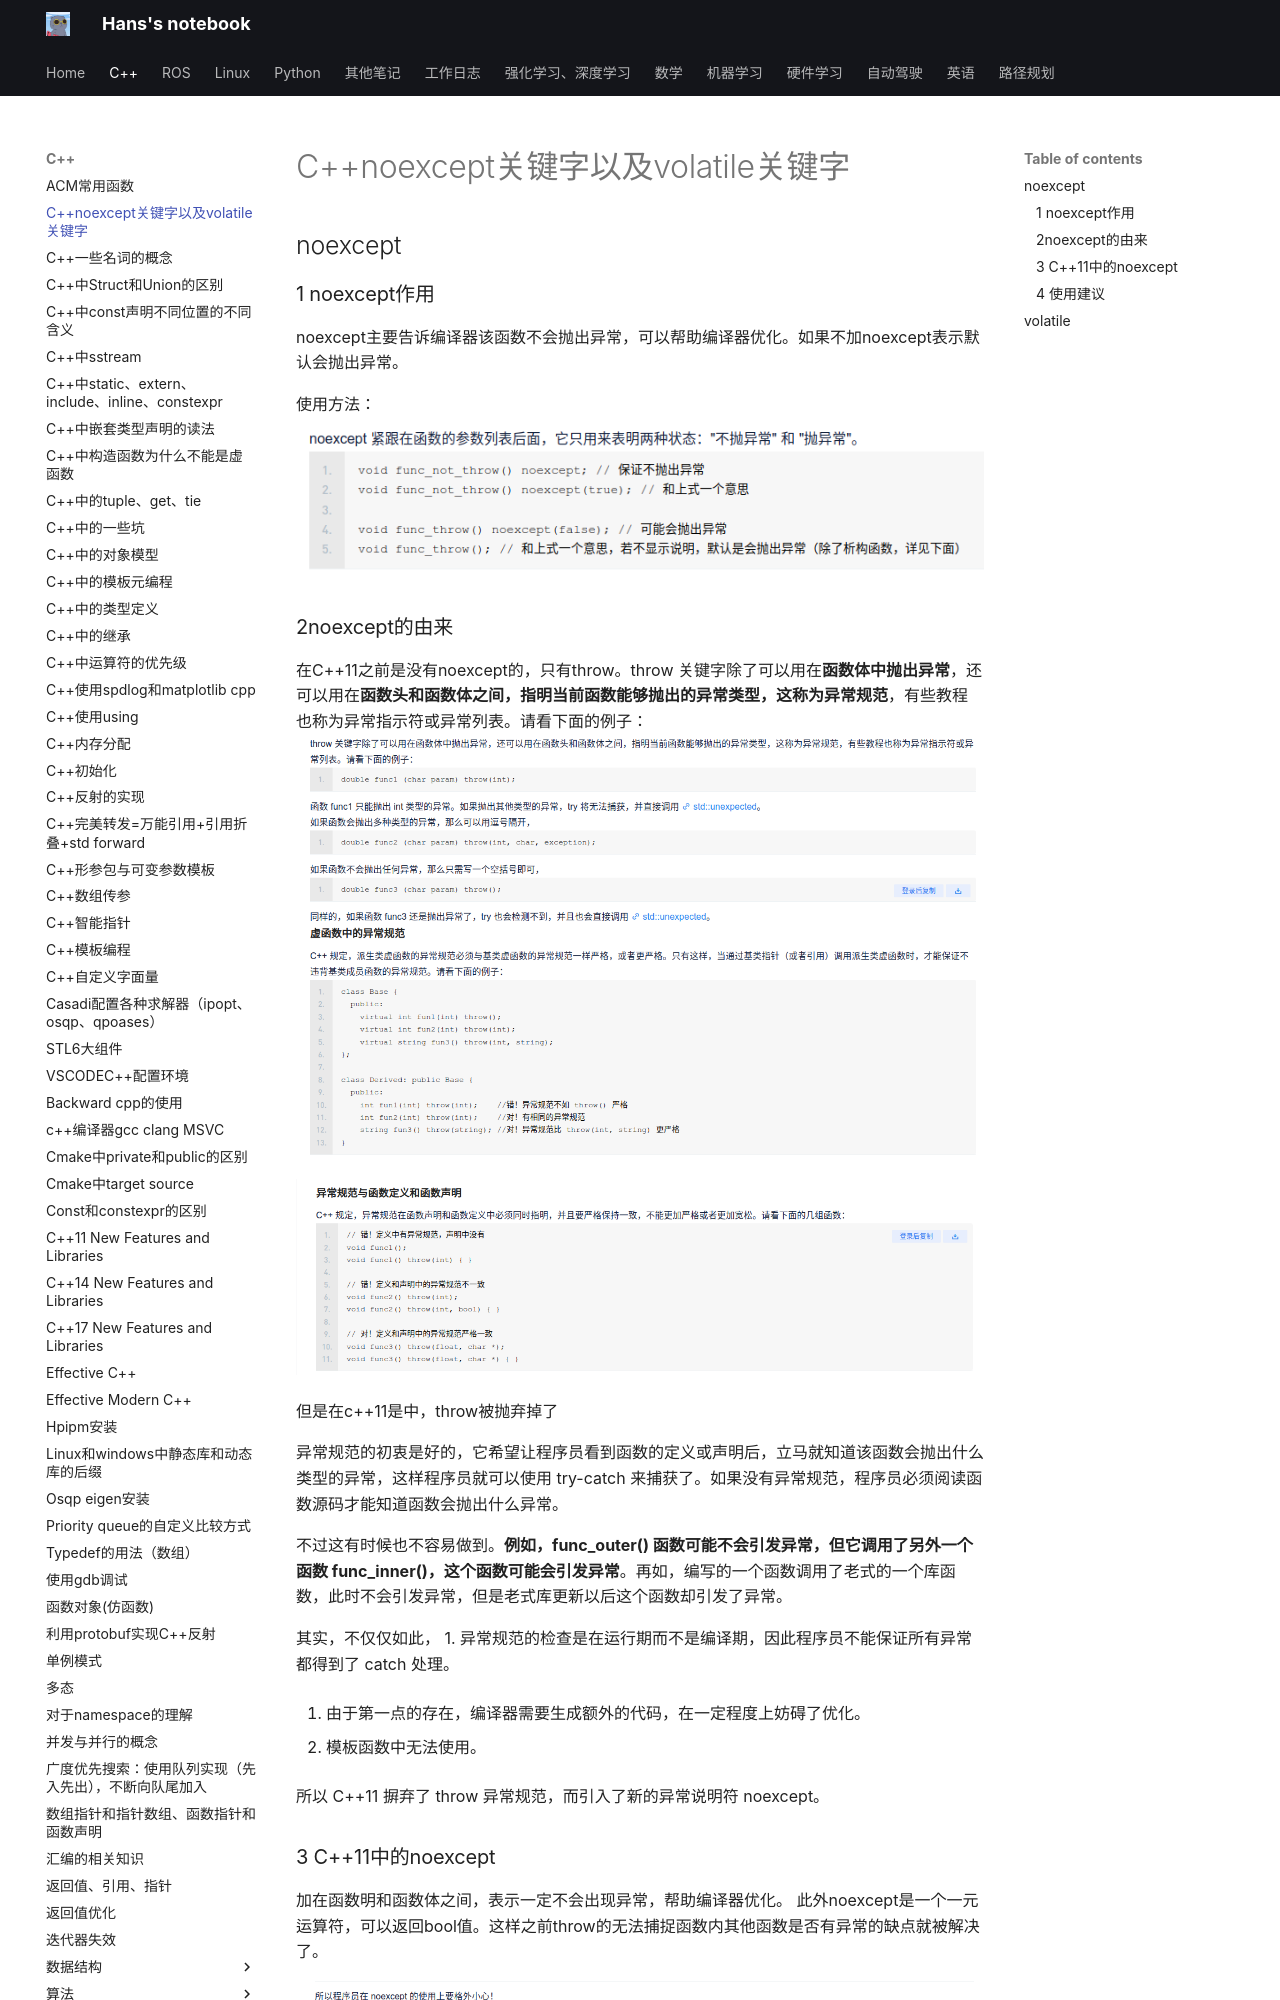

repository: hs867785578/my_note · page: C++/C++noexcept关键字以及volatile关键字/index.html · generator: mkdocs


## noexcept
### 1 noexcept作用

noexcept主要告诉编译器该函数不会抛出异常，可以帮助编译器优化。如果不加noexcept表示默认会抛出异常。

使用方法：![](images/C++noexcept关键字以及volatile关键字_image_1.png)

### 2noexcept的由来

在C++11之前是没有noexcept的，只有throw。throw 关键字除了可以用在**函数体中抛出异常**，还可以用在**函数头和函数体之间，指明当前函数能够抛出的异常类型，这称为异常规范**，有些教程也称为异常指示符或异常列表。请看下面的例子：
![](images/C++noexcept关键字以及volatile关键字_image_2.png)

![](images/C++noexcept关键字以及volatile关键字_image_3.png)

但是在c++11是中，throw被抛弃掉了

异常规范的初衷是好的，它希望让程序员看到函数的定义或声明后，立马就知道该函数会抛出什么类型的异常，这样程序员就可以使用 try-catch 来捕获了。如果没有异常规范，程序员必须阅读函数源码才能知道函数会抛出什么异常。

不过这有时候也不容易做到。**例如，func_outer() 函数可能不会引发异常，但它调用了另外一个函数 func_inner()，这个函数可能会引发异常**。再如，编写的一个函数调用了老式的一个库函数，此时不会引发异常，但是老式库更新以后这个函数却引发了异常。

其实，不仅仅如此，
1. 异常规范的检查是在运行期而不是编译期，因此程序员不能保证所有异常都得到了 catch 处理。

2. 由于第一点的存在，编译器需要生成额外的代码，在一定程度上妨碍了优化。

3. 模板函数中无法使用。

所以 C++11 摒弃了 throw 异常规范，而引入了新的异常说明符 noexcept。
